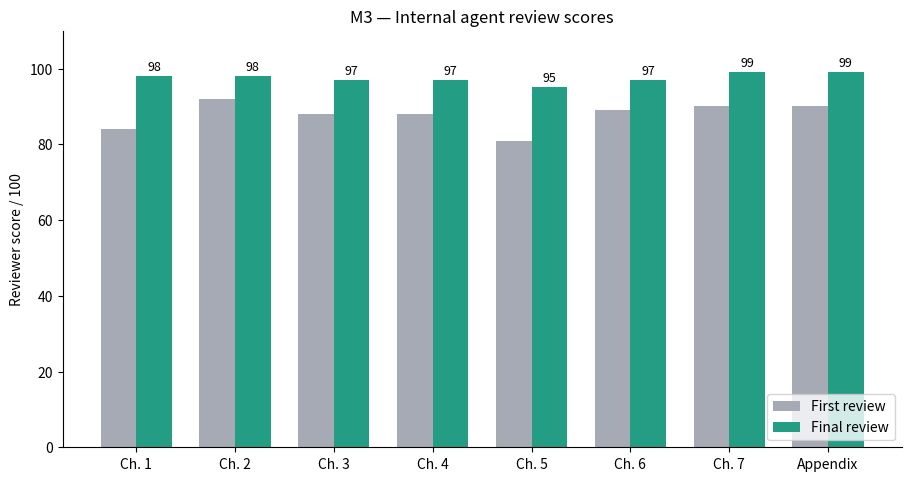

Python code for this plot: (Note: this script raises an exception after producing the figure.)
import matplotlib
matplotlib.use('Agg')
import matplotlib.pyplot as plt
from pathlib import Path
labels=['Ch. 1','Ch. 2','Ch. 3','Ch. 4','Ch. 5','Ch. 6','Ch. 7','Appendix']
a=[84,92,88,88,81,89,90,90]
b=[98,98,97,97,95,97,99,99]
fig,ax=plt.subplots(figsize=(9,4.7),layout='constrained')
x=list(range(8)); ax.bar([i-.18 for i in x],a,.36,label='First review',color='#a6aab5'); bars=ax.bar([i+.18 for i in x],b,.36,label='Final review',color='#239e85'); ax.bar_label(bars,padding=2,fontsize=9); ax.set_xticks(x,labels); ax.set_ylim(0,110); ax.set_ylabel('Reviewer score / 100'); ax.set_title('M3 — Internal agent review scores'); ax.legend(loc='lower right'); ax.spines[['top','right']].set_visible(False); fig.savefig(Path(__file__).with_name('m3_scores.png'),dpi=180)
